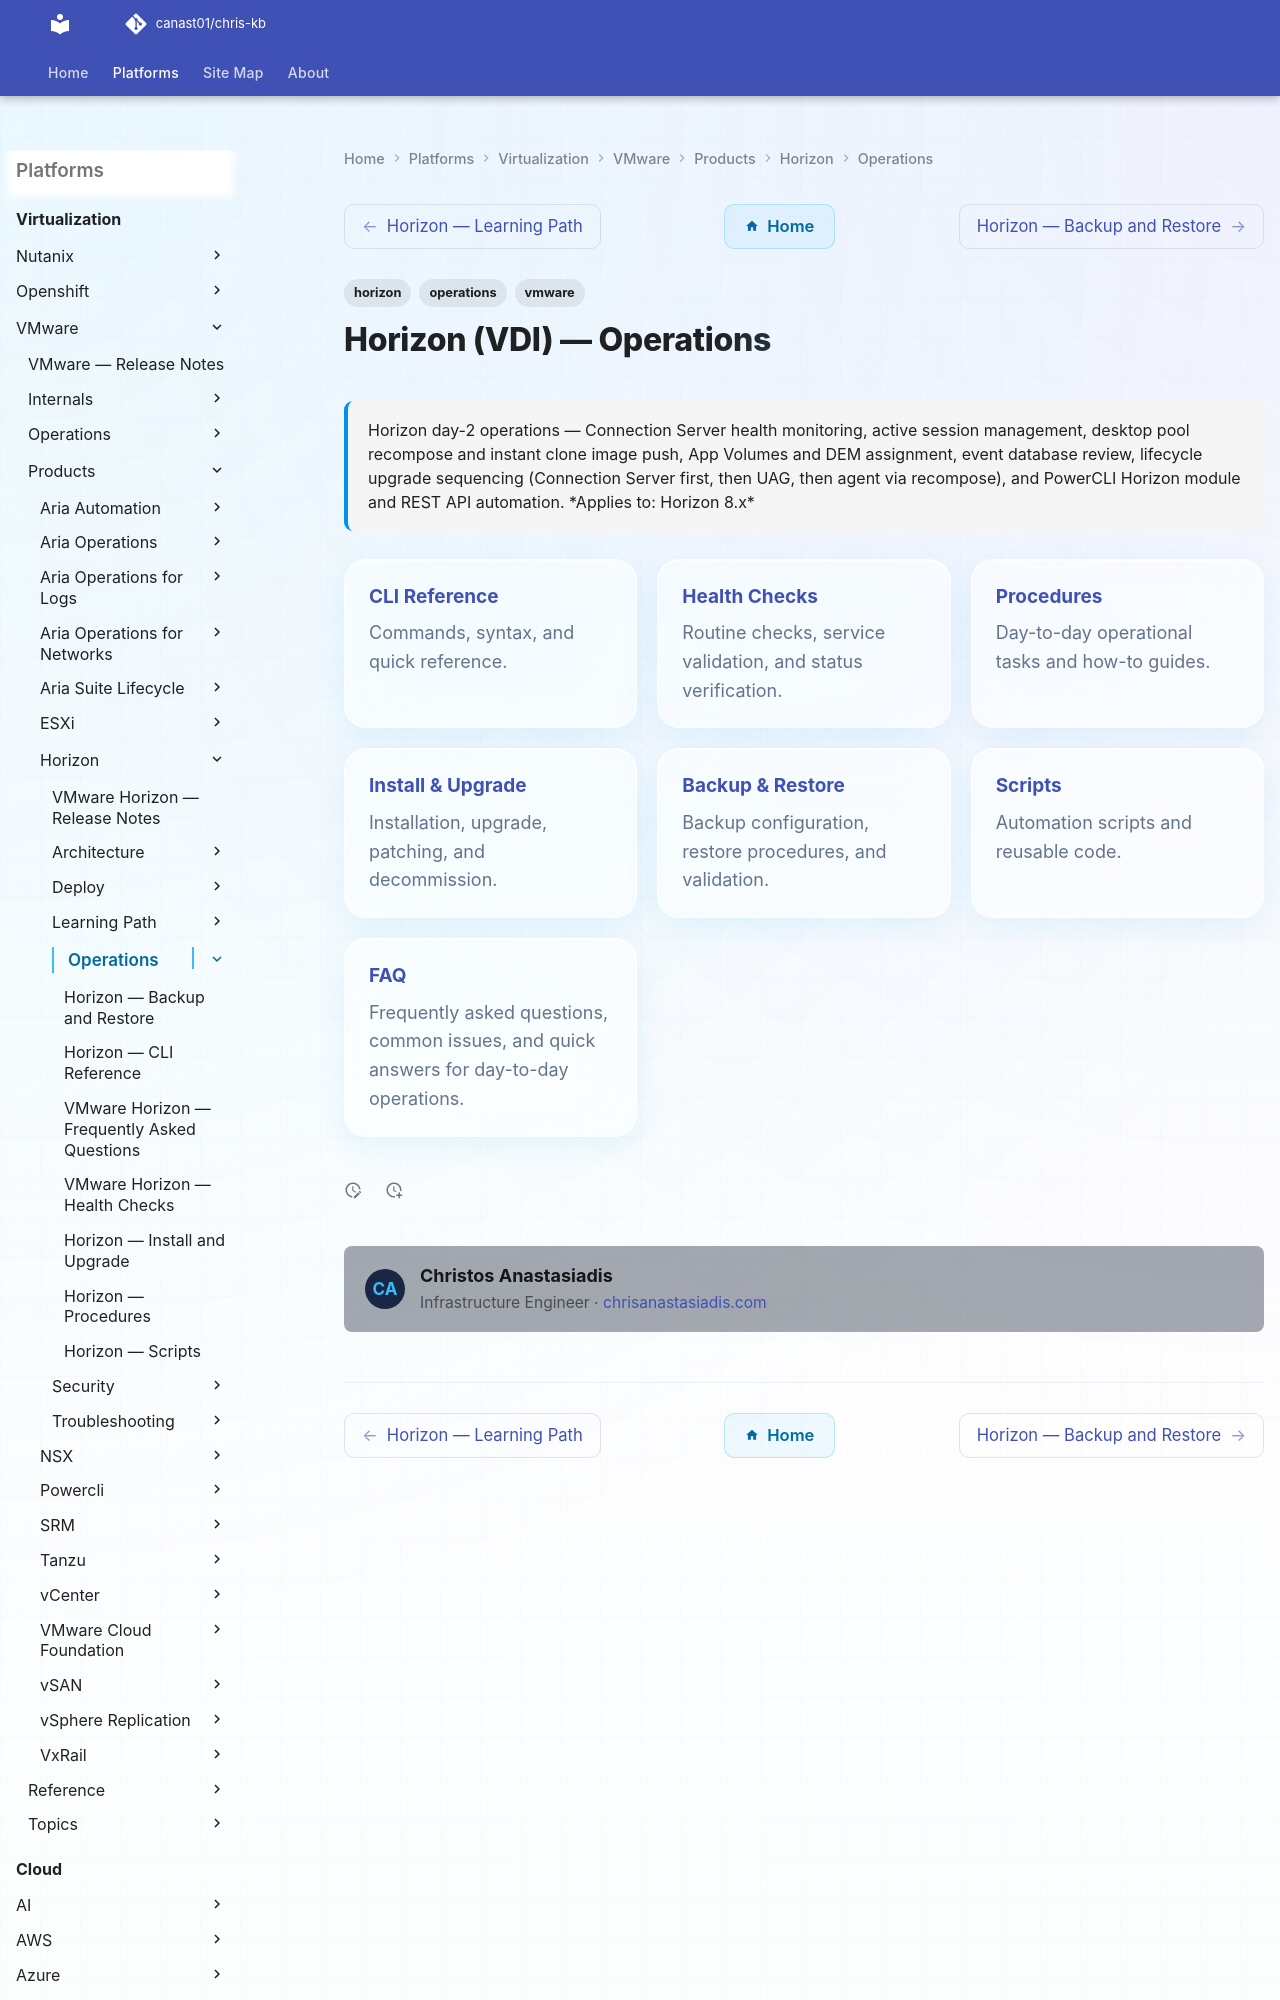

repository: canast01/chris-kb · page: virtualization/vmware/products/horizon/operations/index.html · generator: mkdocs

---
tags:
  - horizon
  - operations
  - vmware
description: "Horizon day-2 operations — Connection Server health monitoring, active session management, desktop pool recompose and instant clone image push, App..."
---
